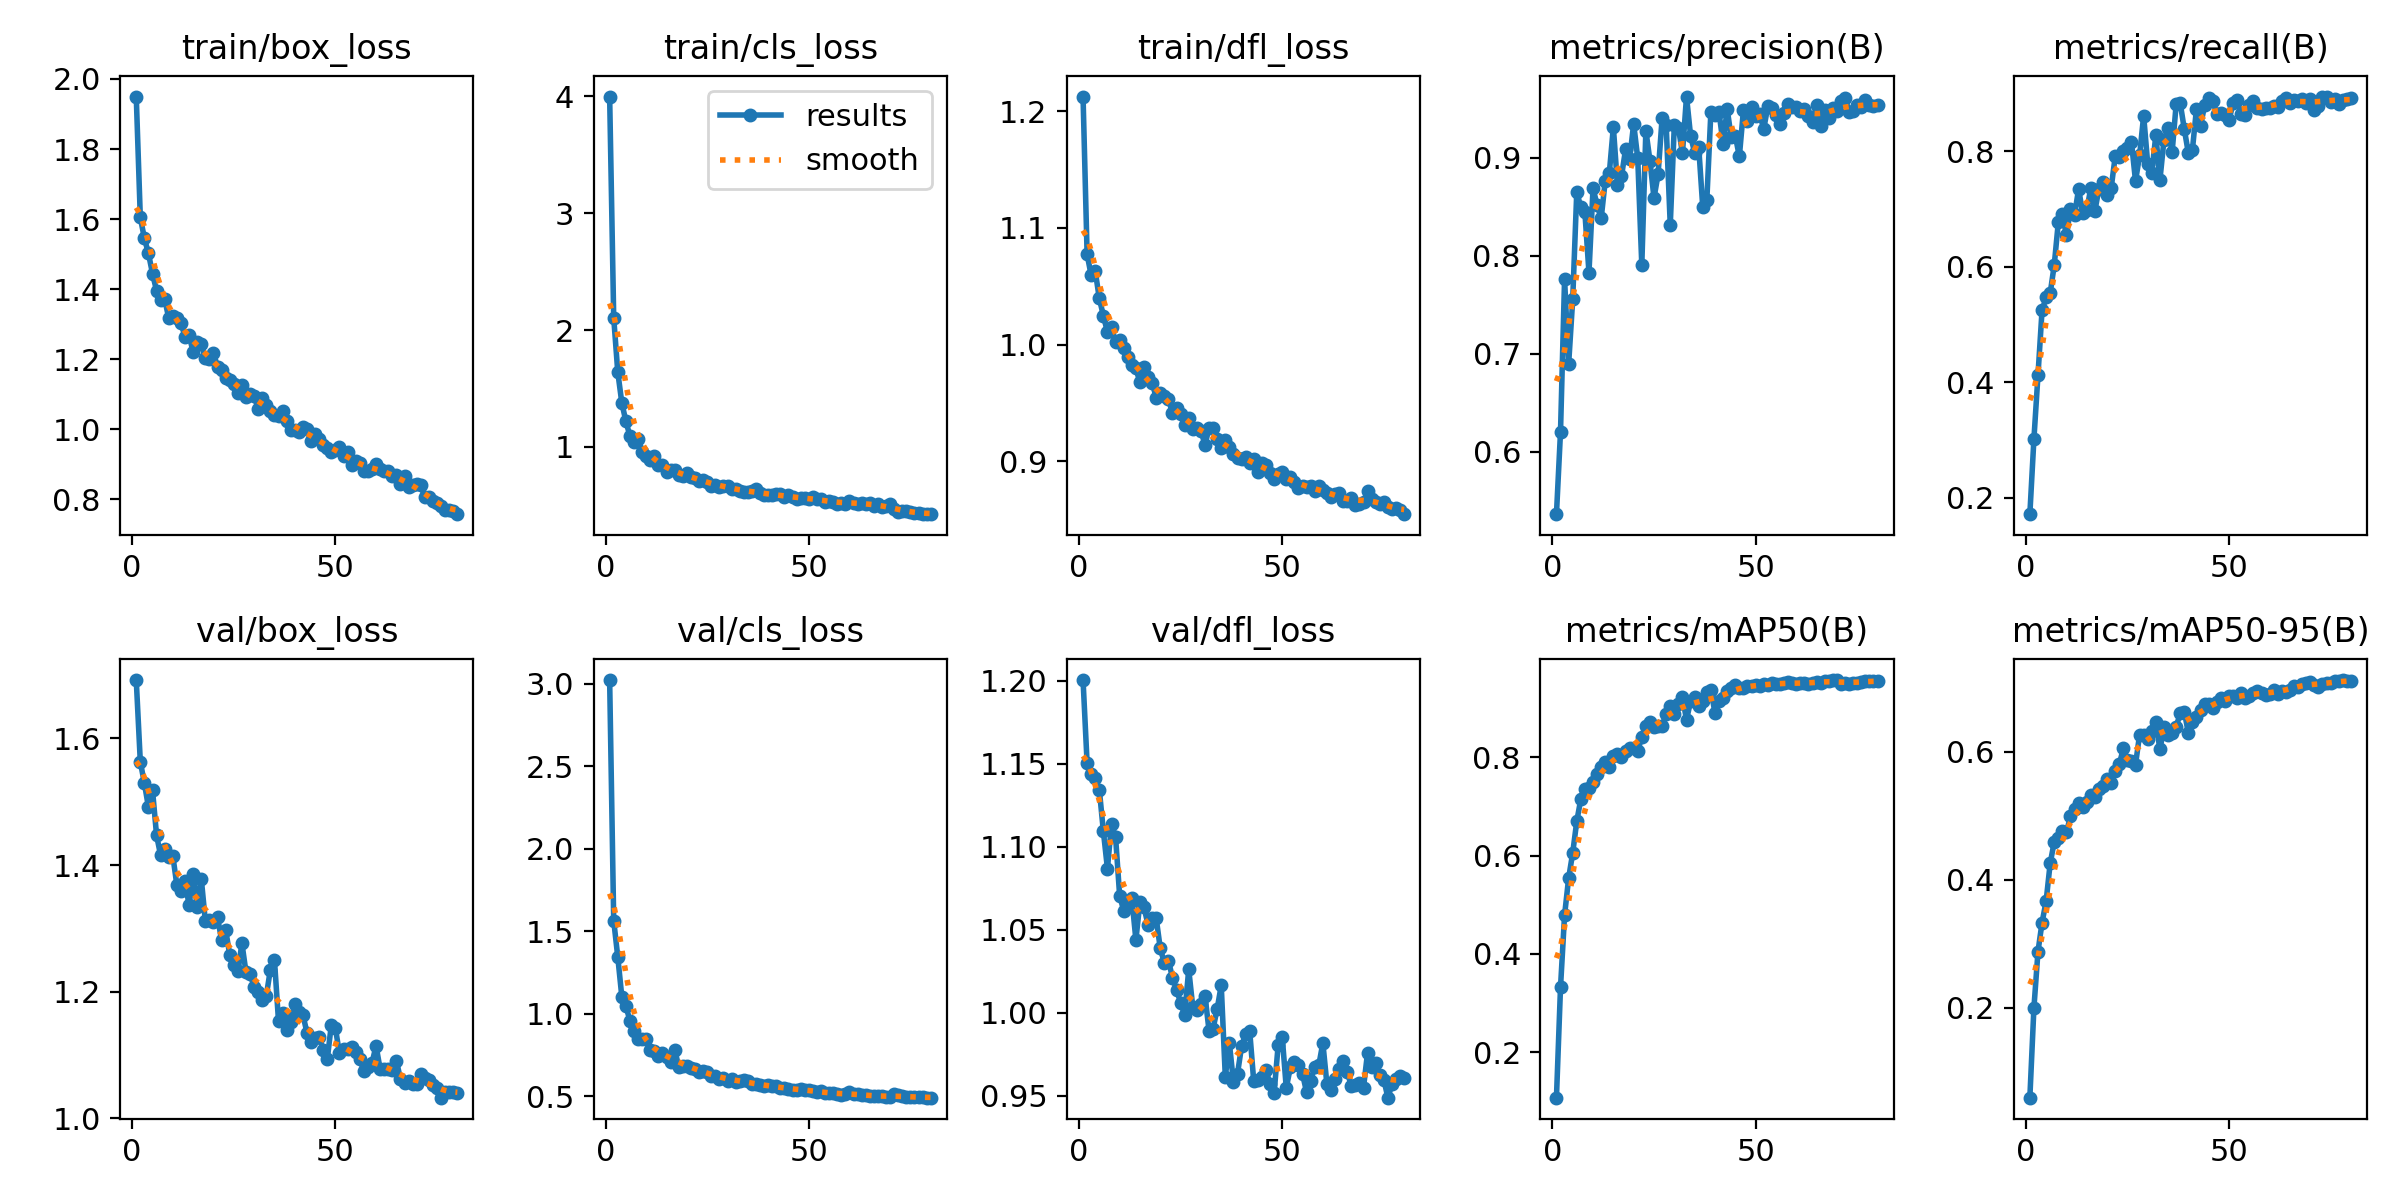

Values plotted in this chart, from the file beside it:
epoch, time, train/box_loss, train/cls_loss, train/dfl_loss, metrics/precision(B), metrics/recall(B), metrics/mAP50(B), metrics/mAP50-95(B), val/box_loss, val/cls_loss, val/dfl_loss, lr/pg0, lr/pg1, lr/pg2
1, 86.28, 1.95, 3.999, 1.212, 0.5363, 0.1719, 0.1073, 0.05948, 1.692, 3.023, 1.2, 8.83636e-05, 8.83636e-05, 8.83636e-05
2, 198.2, 1.605, 2.105, 1.077, 0.6204, 0.3019, 0.3321, 0.1996, 1.563, 1.565, 1.15, 0.0001762, 0.0001762, 0.0001762
3, 300, 1.545, 1.64, 1.059, 0.7763, 0.4124, 0.4788, 0.2876, 1.529, 1.344, 1.144, 0.0002617, 0.0002617, 0.0002617
4, 417.9, 1.502, 1.376, 1.063, 0.6895, 0.5244, 0.5541, 0.3328, 1.491, 1.102, 1.141, 0.00026, 0.00026, 0.00026
5, 517.3, 1.444, 1.218, 1.04, 0.7555, 0.547, 0.6054, 0.3661, 1.518, 1.048, 1.134, 0.0002566, 0.0002566, 0.0002566
6, 646.5, 1.396, 1.092, 1.025, 0.8653, 0.5541, 0.6697, 0.4254, 1.447, 0.9562, 1.109, 0.0002533, 0.0002533, 0.0002533
7, 775.7, 1.368, 1.043, 1.011, 0.8494, 0.6029, 0.7152, 0.4589, 1.415, 0.8935, 1.087, 0.00025, 0.00025, 0.00025
8, 901.1, 1.371, 1.064, 1.015, 0.8443, 0.6767, 0.7363, 0.4645, 1.425, 0.8476, 1.114, 0.0002466, 0.0002466, 0.0002466
9, 1005, 1.317, 0.9583, 1.002, 0.7829, 0.6909, 0.7377, 0.4767, 1.412, 0.8445, 1.106, 0.0002433, 0.0002433, 0.0002433
10, 1140, 1.324, 0.9217, 1.004, 0.8688, 0.6543, 0.749, 0.4744, 1.415, 0.8456, 1.071, 0.0002399, 0.0002399, 0.0002399
11, 1235, 1.318, 0.8874, 0.9973, 0.8521, 0.7008, 0.7653, 0.4987, 1.368, 0.7794, 1.061, 0.0002366, 0.0002366, 0.0002366
12, 1342, 1.304, 0.9183, 0.9896, 0.8381, 0.6894, 0.7793, 0.5106, 1.359, 0.7746, 1.065, 0.0002332, 0.0002332, 0.0002332
13, 1449, 1.264, 0.8433, 0.9823, 0.8763, 0.7349, 0.7897, 0.5196, 1.375, 0.7414, 1.069, 0.0002299, 0.0002299, 0.0002299
14, 1562, 1.268, 0.8486, 0.9796, 0.8841, 0.6927, 0.7794, 0.5138, 1.336, 0.763, 1.044, 0.0002266, 0.0002266, 0.0002266
15, 1674, 1.221, 0.7854, 0.9676, 0.9314, 0.6977, 0.8031, 0.5212, 1.386, 0.7378, 1.067, 0.0002232, 0.0002232, 0.0002232
16, 1797, 1.248, 0.801, 0.9808, 0.8727, 0.7364, 0.8059, 0.5325, 1.334, 0.7087, 1.063, 0.0002199, 0.0002199, 0.0002199
17, 1929, 1.244, 0.7987, 0.9721, 0.881, 0.6966, 0.8008, 0.529, 1.378, 0.7827, 1.053, 0.0002165, 0.0002165, 0.0002165
18, 2033, 1.204, 0.7619, 0.9673, 0.9086, 0.7353, 0.8119, 0.5408, 1.312, 0.6788, 1.057, 0.0002132, 0.0002132, 0.0002132
19, 2152, 1.2, 0.7537, 0.9545, 0.8985, 0.7463, 0.8179, 0.5461, 1.314, 0.681, 1.057, 0.0002099, 0.0002099, 0.0002099
20, 2247, 1.217, 0.7778, 0.9584, 0.9347, 0.7238, 0.8182, 0.5578, 1.31, 0.6852, 1.039, 0.0002065, 0.0002065, 0.0002065
21, 2349, 1.179, 0.742, 0.9562, 0.8995, 0.7358, 0.8127, 0.5512, 1.318, 0.6727, 1.03, 0.0002032, 0.0002032, 0.0002032
22, 2481, 1.169, 0.7321, 0.953, 0.7905, 0.791, 0.8416, 0.5695, 1.281, 0.6671, 1.031, 0.0001998, 0.0001998, 0.0001998
23, 2601, 1.147, 0.7095, 0.9416, 0.9279, 0.7902, 0.8642, 0.58, 1.298, 0.6498, 1.021, 0.0001965, 0.0001965, 0.0001965
24, 2702, 1.142, 0.7123, 0.9454, 0.8972, 0.7999, 0.8721, 0.6049, 1.258, 0.6512, 1.014, 0.0001932, 0.0001932, 0.0001932
25, 2798, 1.129, 0.7032, 0.9405, 0.859, 0.8064, 0.8612, 0.5868, 1.242, 0.6463, 1.006, 0.0001898, 0.0001898, 0.0001898
26, 2916, 1.103, 0.6681, 0.9309, 0.8831, 0.8154, 0.8636, 0.5847, 1.232, 0.6241, 0.9987, 0.0001865, 0.0001865, 0.0001865
27, 3017, 1.127, 0.677, 0.9372, 0.9407, 0.7483, 0.8637, 0.5797, 1.276, 0.6248, 1.026, 0.0001831, 0.0001831, 0.0001831
28, 3135, 1.092, 0.6587, 0.9273, 0.933, 0.7928, 0.8884, 0.6265, 1.231, 0.6066, 1.003, 0.0001798, 0.0001798, 0.0001798
29, 3272, 1.101, 0.6688, 0.9288, 0.8314, 0.8613, 0.9038, 0.6262, 1.228, 0.6118, 1.002, 0.0001764, 0.0001764, 0.0001764
30, 3403, 1.094, 0.6688, 0.9263, 0.9332, 0.7781, 0.8872, 0.6194, 1.208, 0.5949, 1.005, 0.0001731, 0.0001731, 0.0001731
31, 3534, 1.059, 0.6384, 0.9141, 0.9308, 0.7629, 0.9084, 0.6329, 1.199, 0.6074, 1.01, 0.0001698, 0.0001698, 0.0001698
32, 3634, 1.089, 0.6398, 0.9283, 0.9046, 0.828, 0.9217, 0.6464, 1.187, 0.5886, 0.9891, 0.0001664, 0.0001664, 0.0001664
33, 3741, 1.068, 0.6248, 0.9285, 0.9626, 0.75, 0.8766, 0.6033, 1.194, 0.5908, 0.9904, 0.0001631, 0.0001631, 0.0001631
34, 3837, 1.054, 0.6102, 0.9187, 0.9226, 0.8195, 0.9137, 0.6378, 1.235, 0.5965, 1.002, 0.0001597, 0.0001597, 0.0001597
35, 3965, 1.041, 0.615, 0.9116, 0.9053, 0.8394, 0.9217, 0.6264, 1.25, 0.5902, 1.016, 0.0001564, 0.0001564, 0.0001564
36, 4097, 1.039, 0.6194, 0.9186, 0.911, 0.7982, 0.9042, 0.6298, 1.154, 0.576, 0.9614, 0.0001531, 0.0001531, 0.0001531
37, 4189, 1.054, 0.6432, 0.9124, 0.8495, 0.8813, 0.9136, 0.6391, 1.166, 0.574, 0.9817, 0.0001497, 0.0001497, 0.0001497
38, 4287, 1.023, 0.6035, 0.9066, 0.857, 0.8828, 0.9327, 0.6596, 1.14, 0.5655, 0.9582, 0.0001464, 0.0001464, 0.0001464
39, 4389, 0.9992, 0.5887, 0.903, 0.9473, 0.8383, 0.9363, 0.6623, 1.153, 0.5597, 0.9632, 0.000143, 0.000143, 0.000143
40, 4533, 0.9989, 0.5868, 0.902, 0.9442, 0.7965, 0.8906, 0.6289, 1.18, 0.5695, 0.9796, 0.0001397, 0.0001397, 0.0001397
41, 4632, 0.9924, 0.5865, 0.9041, 0.9464, 0.8029, 0.9152, 0.6464, 1.167, 0.5598, 0.9871, 0.0001364, 0.0001364, 0.0001364
42, 4733, 1.007, 0.595, 0.8989, 0.9145, 0.8736, 0.92, 0.6541, 1.163, 0.5641, 0.9889, 0.000133, 0.000133, 0.000133
43, 4866, 1, 0.5972, 0.9017, 0.9499, 0.8443, 0.9356, 0.6656, 1.136, 0.5476, 0.9585, 0.0001297, 0.0001297, 0.0001297
44, 4990, 0.9661, 0.5731, 0.8911, 0.9209, 0.8791, 0.9405, 0.6741, 1.12, 0.5528, 0.9595, 0.0001263, 0.0001263, 0.0001263
45, 5113, 0.9875, 0.5841, 0.8984, 0.9225, 0.8914, 0.9465, 0.675, 1.127, 0.5445, 0.9611, 0.000123, 0.000123, 0.000123
46, 5253, 0.9718, 0.5719, 0.8972, 0.9014, 0.8866, 0.9406, 0.6678, 1.128, 0.5383, 0.9657, 0.0001196, 0.0001196, 0.0001196
47, 5375, 0.9544, 0.5524, 0.8897, 0.9484, 0.8649, 0.9407, 0.6768, 1.109, 0.5381, 0.9568, 0.0001163, 0.0001163, 0.0001163
48, 5507, 0.9481, 0.5609, 0.8849, 0.9373, 0.8663, 0.9457, 0.6835, 1.094, 0.5456, 0.9513, 0.000113, 0.000113, 0.000113
49, 5627, 0.9346, 0.5637, 0.8893, 0.9515, 0.8625, 0.9452, 0.6795, 1.148, 0.5381, 0.9804, 0.0001096, 0.0001096, 0.0001096
50, 5765, 0.9402, 0.5517, 0.8909, 0.9431, 0.8537, 0.9466, 0.6873, 1.142, 0.5383, 0.9855, 0.0001063, 0.0001063, 0.0001063
51, 5900, 0.9506, 0.5703, 0.885, 0.9444, 0.8829, 0.9454, 0.6871, 1.103, 0.5332, 0.9546, 0.0001029, 0.0001029, 0.0001029
52, 6030, 0.9228, 0.5496, 0.8867, 0.9295, 0.8892, 0.9484, 0.684, 1.109, 0.5238, 0.967, 9.95963e-05, 9.95963e-05, 9.95963e-05
53, 6118, 0.9354, 0.5533, 0.8822, 0.9526, 0.8636, 0.9477, 0.6921, 1.11, 0.5297, 0.9701, 9.6255e-05, 9.6255e-05, 9.6255e-05
54, 6219, 0.8981, 0.5259, 0.8773, 0.9509, 0.8621, 0.9502, 0.684, 1.113, 0.5197, 0.9686, 9.29138e-05, 9.29138e-05, 9.29138e-05
55, 6312, 0.9107, 0.5396, 0.8789, 0.9442, 0.8791, 0.9495, 0.6867, 1.105, 0.5199, 0.9631, 8.95725e-05, 8.95725e-05, 8.95725e-05
56, 6432, 0.9029, 0.5254, 0.878, 0.9342, 0.8867, 0.949, 0.6907, 1.094, 0.5175, 0.952, 8.62313e-05, 8.62313e-05, 8.62313e-05
57, 6549, 0.8825, 0.5124, 0.8785, 0.9457, 0.8744, 0.9507, 0.695, 1.075, 0.5129, 0.959, 8.289e-05, 8.289e-05, 8.289e-05
58, 6670, 0.8824, 0.5206, 0.8741, 0.9545, 0.8733, 0.9529, 0.6914, 1.081, 0.5075, 0.9672, 7.95487e-05, 7.95487e-05, 7.95487e-05
59, 6793, 0.8859, 0.5105, 0.8786, 0.9515, 0.8743, 0.9512, 0.6887, 1.088, 0.515, 0.9682, 7.62075e-05, 7.62075e-05, 7.62075e-05
60, 6900, 0.9006, 0.5354, 0.875, 0.9521, 0.8749, 0.9499, 0.6897, 1.115, 0.5275, 0.9818, 7.28662e-05, 7.28662e-05, 7.28662e-05
... 20 more rows
